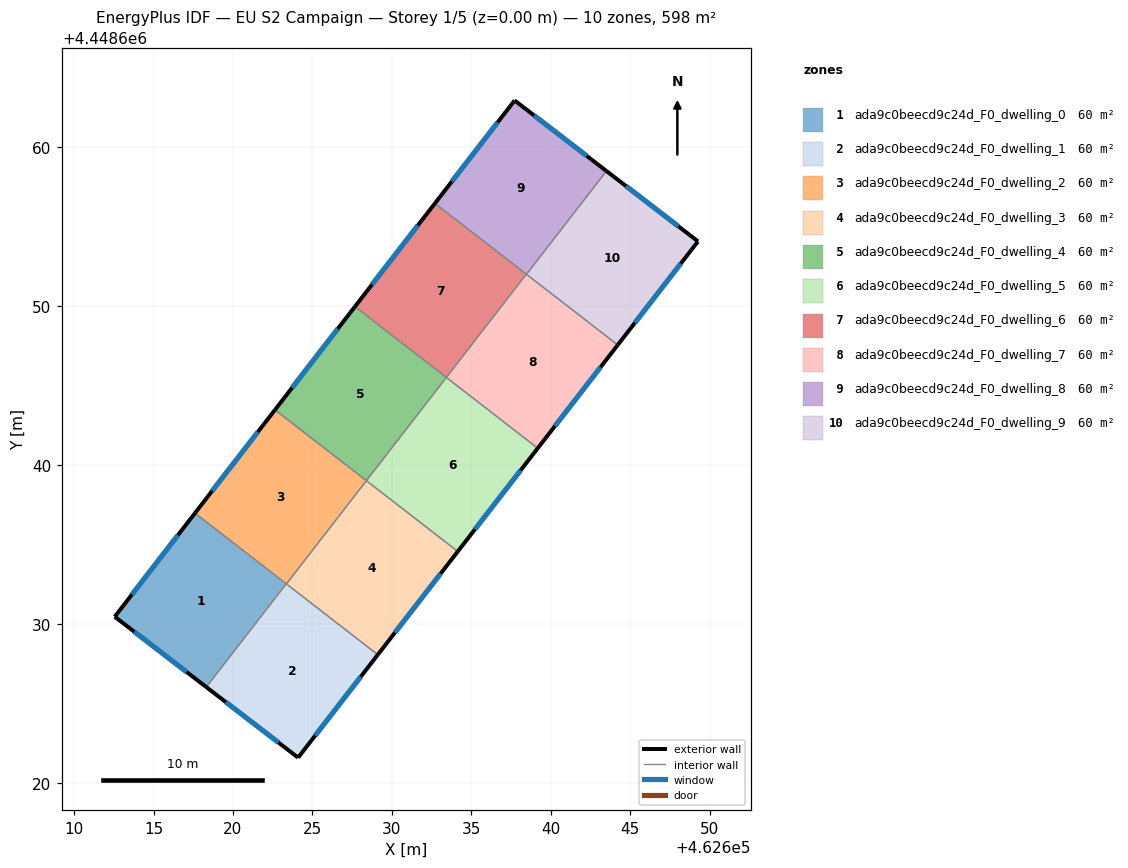
=== STOREY PLAN SPEC (per zone: floor XY polygon, exterior-wall plan segments, windows/doors) ===
zone 1: ada9c0beecd9c24d_F0_dwelling_0  (59.8 m²)
  floor: (462623.35, 4448632.53) (462618.32, 4448626.03) (462612.56, 4448630.46) (462617.61, 4448636.98)
  exterior wall: (462612.56, 4448630.46) – (462618.32, 4448626.03)  [7.3 m]
    window: (462613.79, 4448629.51) – (462617.09, 4448626.98)  [7.1 m²]
  exterior wall: (462617.61, 4448636.98) – (462612.56, 4448630.46)  [8.2 m]
    window: (462616.53, 4448635.58) – (462613.64, 4448631.85)  [8.1 m²]
  interior walls: 2
zone 2: ada9c0beecd9c24d_F0_dwelling_1  (59.8 m²)
  floor: (462629.12, 4448628.06) (462624.10, 4448621.59) (462618.32, 4448626.03) (462623.35, 4448632.53)
  exterior wall: (462624.10, 4448621.59) – (462629.12, 4448628.06)  [8.2 m]
    window: (462625.17, 4448622.97) – (462628.04, 4448626.68)  [8.0 m²]
  exterior wall: (462618.32, 4448626.03) – (462624.10, 4448621.59)  [7.3 m]
    window: (462619.56, 4448625.08) – (462622.86, 4448622.54)  [7.1 m²]
  interior walls: 3
zone 3: ada9c0beecd9c24d_F0_dwelling_2  (59.8 m²)
  floor: (462628.40, 4448639.02) (462623.36, 4448632.52) (462617.61, 4448636.98) (462622.64, 4448643.48)
  exterior wall: (462622.64, 4448643.48) – (462617.61, 4448636.98)  [8.2 m]
    window: (462621.57, 4448642.08) – (462618.69, 4448638.37)  [8.1 m²]
  interior walls: 4
zone 4: ada9c0beecd9c24d_F0_dwelling_3  (59.8 m²)
  floor: (462634.15, 4448634.56) (462629.12, 4448628.06) (462623.36, 4448632.52) (462628.40, 4448639.02)
  exterior wall: (462629.12, 4448628.06) – (462634.15, 4448634.56)  [8.2 m]
    window: (462630.20, 4448629.46) – (462633.07, 4448633.17)  [8.1 m²]
  interior walls: 3
zone 5: ada9c0beecd9c24d_F0_dwelling_4  (59.8 m²)
  floor: (462633.43, 4448645.52) (462628.40, 4448639.02) (462622.64, 4448643.48) (462627.68, 4448649.98)
  exterior wall: (462627.68, 4448649.98) – (462622.64, 4448643.48)  [8.2 m]
    window: (462626.60, 4448648.58) – (462623.72, 4448644.87)  [8.1 m²]
  interior walls: 3
zone 6: ada9c0beecd9c24d_F0_dwelling_5  (59.8 m²)
  floor: (462639.19, 4448641.06) (462634.15, 4448634.56) (462628.40, 4448639.02) (462633.43, 4448645.52)
  exterior wall: (462634.15, 4448634.56) – (462639.19, 4448641.06)  [8.2 m]
    window: (462635.23, 4448635.96) – (462638.11, 4448639.67)  [8.1 m²]
  interior walls: 3
zone 7: ada9c0beecd9c24d_F0_dwelling_6  (59.8 m²)
  floor: (462638.47, 4448652.02) (462633.43, 4448645.52) (462627.68, 4448649.98) (462632.71, 4448656.48)
  exterior wall: (462632.71, 4448656.48) – (462627.68, 4448649.98)  [8.2 m]
    window: (462631.63, 4448655.08) – (462628.76, 4448651.37)  [8.1 m²]
  interior walls: 3
zone 8: ada9c0beecd9c24d_F0_dwelling_7  (59.8 m²)
  floor: (462644.22, 4448647.56) (462639.19, 4448641.06) (462633.43, 4448645.52) (462638.47, 4448652.02)
  exterior wall: (462639.19, 4448641.06) – (462644.22, 4448647.56)  [8.2 m]
    window: (462640.26, 4448642.46) – (462643.14, 4448646.17)  [8.1 m²]
  interior walls: 4
zone 9: ada9c0beecd9c24d_F0_dwelling_8  (59.8 m²)
  floor: (462643.51, 4448658.51) (462638.48, 4448652.01) (462632.71, 4448656.48) (462637.73, 4448662.95)
  exterior wall: (462643.51, 4448658.51) – (462637.73, 4448662.95)  [7.3 m]
    window: (462642.27, 4448659.46) – (462638.97, 4448662.00)  [7.1 m²]
  exterior wall: (462637.73, 4448662.95) – (462632.71, 4448656.48)  [8.2 m]
    window: (462636.66, 4448661.57) – (462633.79, 4448657.86)  [8.0 m²]
  interior walls: 3
zone 10: ada9c0beecd9c24d_F0_dwelling_9  (59.8 m²)
  floor: (462649.27, 4448654.08) (462644.22, 4448647.56) (462638.48, 4448652.01) (462643.51, 4448658.51)
  exterior wall: (462649.27, 4448654.08) – (462643.51, 4448658.51)  [7.3 m]
    window: (462648.04, 4448655.03) – (462644.74, 4448657.56)  [7.1 m²]
  exterior wall: (462644.22, 4448647.56) – (462649.27, 4448654.08)  [8.2 m]
    window: (462645.30, 4448648.96) – (462648.19, 4448652.69)  [8.1 m²]
  interior walls: 2

=== DERIVED (storey summary) ===
Building: EU S2 Campaign
Storey: 1 of 5  (floor level z = 0.00 m)
Storey gross floor area: 598.4 m²
Zones on this storey: 10
  - ada9c0beecd9c24d_F0_dwelling_0: floor 59.8 m²; exterior wall 15.5 m (46.5 m²); 2 window(s) 15.2 m²; WWR 32.7%
  - ada9c0beecd9c24d_F0_dwelling_1: floor 59.8 m²; exterior wall 15.5 m (46.5 m²); 2 window(s) 15.2 m²; WWR 32.7%
  - ada9c0beecd9c24d_F0_dwelling_2: floor 59.8 m²; exterior wall 8.2 m (24.7 m²); 1 window(s) 8.1 m²; WWR 32.7%
  - ada9c0beecd9c24d_F0_dwelling_3: floor 59.8 m²; exterior wall 8.2 m (24.7 m²); 1 window(s) 8.1 m²; WWR 32.7%
  - ada9c0beecd9c24d_F0_dwelling_4: floor 59.8 m²; exterior wall 8.2 m (24.7 m²); 1 window(s) 8.1 m²; WWR 32.7%
  - ada9c0beecd9c24d_F0_dwelling_5: floor 59.8 m²; exterior wall 8.2 m (24.7 m²); 1 window(s) 8.1 m²; WWR 32.7%
  - ada9c0beecd9c24d_F0_dwelling_6: floor 59.8 m²; exterior wall 8.2 m (24.7 m²); 1 window(s) 8.1 m²; WWR 32.7%
  - ada9c0beecd9c24d_F0_dwelling_7: floor 59.8 m²; exterior wall 8.2 m (24.7 m²); 1 window(s) 8.1 m²; WWR 32.7%
  - ada9c0beecd9c24d_F0_dwelling_8: floor 59.8 m²; exterior wall 15.5 m (46.5 m²); 2 window(s) 15.2 m²; WWR 32.7%
  - ada9c0beecd9c24d_F0_dwelling_9: floor 59.8 m²; exterior wall 15.5 m (46.5 m²); 2 window(s) 15.2 m²; WWR 32.7%
Zone adjacency (shared interzone walls):
  - ada9c0beecd9c24d_F0_dwelling_0 ↔ ada9c0beecd9c24d_F0_dwelling_1
  - ada9c0beecd9c24d_F0_dwelling_0 ↔ ada9c0beecd9c24d_F0_dwelling_2
  - ada9c0beecd9c24d_F0_dwelling_1 ↔ ada9c0beecd9c24d_F0_dwelling_2
  - ada9c0beecd9c24d_F0_dwelling_1 ↔ ada9c0beecd9c24d_F0_dwelling_3
  - ada9c0beecd9c24d_F0_dwelling_2 ↔ ada9c0beecd9c24d_F0_dwelling_3
  - ada9c0beecd9c24d_F0_dwelling_2 ↔ ada9c0beecd9c24d_F0_dwelling_4
  - ada9c0beecd9c24d_F0_dwelling_3 ↔ ada9c0beecd9c24d_F0_dwelling_5
  - ada9c0beecd9c24d_F0_dwelling_4 ↔ ada9c0beecd9c24d_F0_dwelling_5
  - ada9c0beecd9c24d_F0_dwelling_4 ↔ ada9c0beecd9c24d_F0_dwelling_6
  - ada9c0beecd9c24d_F0_dwelling_5 ↔ ada9c0beecd9c24d_F0_dwelling_7
  - ada9c0beecd9c24d_F0_dwelling_6 ↔ ada9c0beecd9c24d_F0_dwelling_7
  - ada9c0beecd9c24d_F0_dwelling_6 ↔ ada9c0beecd9c24d_F0_dwelling_8
  - ada9c0beecd9c24d_F0_dwelling_7 ↔ ada9c0beecd9c24d_F0_dwelling_8
  - ada9c0beecd9c24d_F0_dwelling_7 ↔ ada9c0beecd9c24d_F0_dwelling_9
  - ada9c0beecd9c24d_F0_dwelling_8 ↔ ada9c0beecd9c24d_F0_dwelling_9